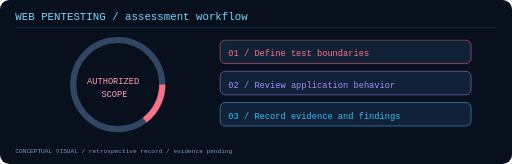
t = 0.00 s
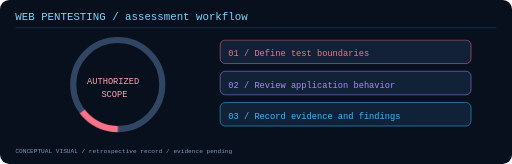
t = 2.25 s
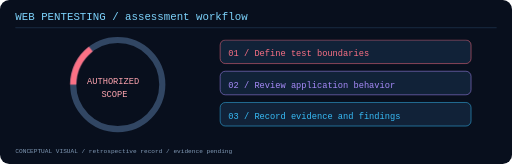
t = 4.50 s
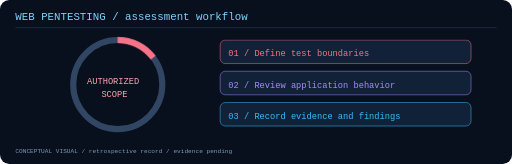
t = 6.75 s

The animated SVG that drew these frames (rendered in a browser with its animation timeline set to each time). Animation: 1 CSS @keyframes rule; one cycle of 9.00 s, repeats indefinitely.

<svg xmlns="http://www.w3.org/2000/svg" width="1000" height="320" viewBox="0 0 1000 320" role="img" aria-labelledby="title desc"><title id="title">WEB PENTESTING / assessment workflow</title><desc id="desc">Conceptual topic animation. Original implementation evidence is pending; this is not recorded lab output.</desc><style>.anim{transform-origin:230px 165px;animation:rotate 9s linear infinite}@keyframes rotate{to{transform:rotate(360deg)}}@media(prefers-reduced-motion:reduce){.anim{animation:none!important}}</style><rect width="1000" height="320" rx="18" fill="#080f1d"/><g font-family="monospace"><text x="30" y="38" fill="#7dd3fc" font-size="21">WEB PENTESTING / assessment workflow</text><path d="M30 54H970" stroke="#284562"/><circle cx="230" cy="165" r="87" fill="none" stroke="#314663" stroke-width="12"/><circle class="anim" cx="230" cy="165" r="87" fill="none" stroke="#fb7185" stroke-width="12" stroke-dasharray="80 467"/><text x="170" y="163" fill="#fda4af" font-size="17">AUTHORIZED</text><text x="198" y="189" fill="#fda4af" font-size="17">SCOPE</text><rect x="430" y="78" width="490" height="46" rx="10" fill="#112238" stroke="#fb7185"/><text x="446" y="110" fill="#fb7185" font-size="17">01 / Define test boundaries</text><rect x="430" y="139" width="490" height="46" rx="10" fill="#112238" stroke="#a78bfa"/><text x="446" y="171" fill="#a78bfa" font-size="17">02 / Review application behavior</text><rect x="430" y="200" width="490" height="46" rx="10" fill="#112238" stroke="#38bdf8"/><text x="446" y="232" fill="#38bdf8" font-size="17">03 / Record evidence and findings</text><text x="30" y="298" fill="#8099b5" font-size="12">CONCEPTUAL VISUAL / retrospective record / evidence pending</text></g></svg>
